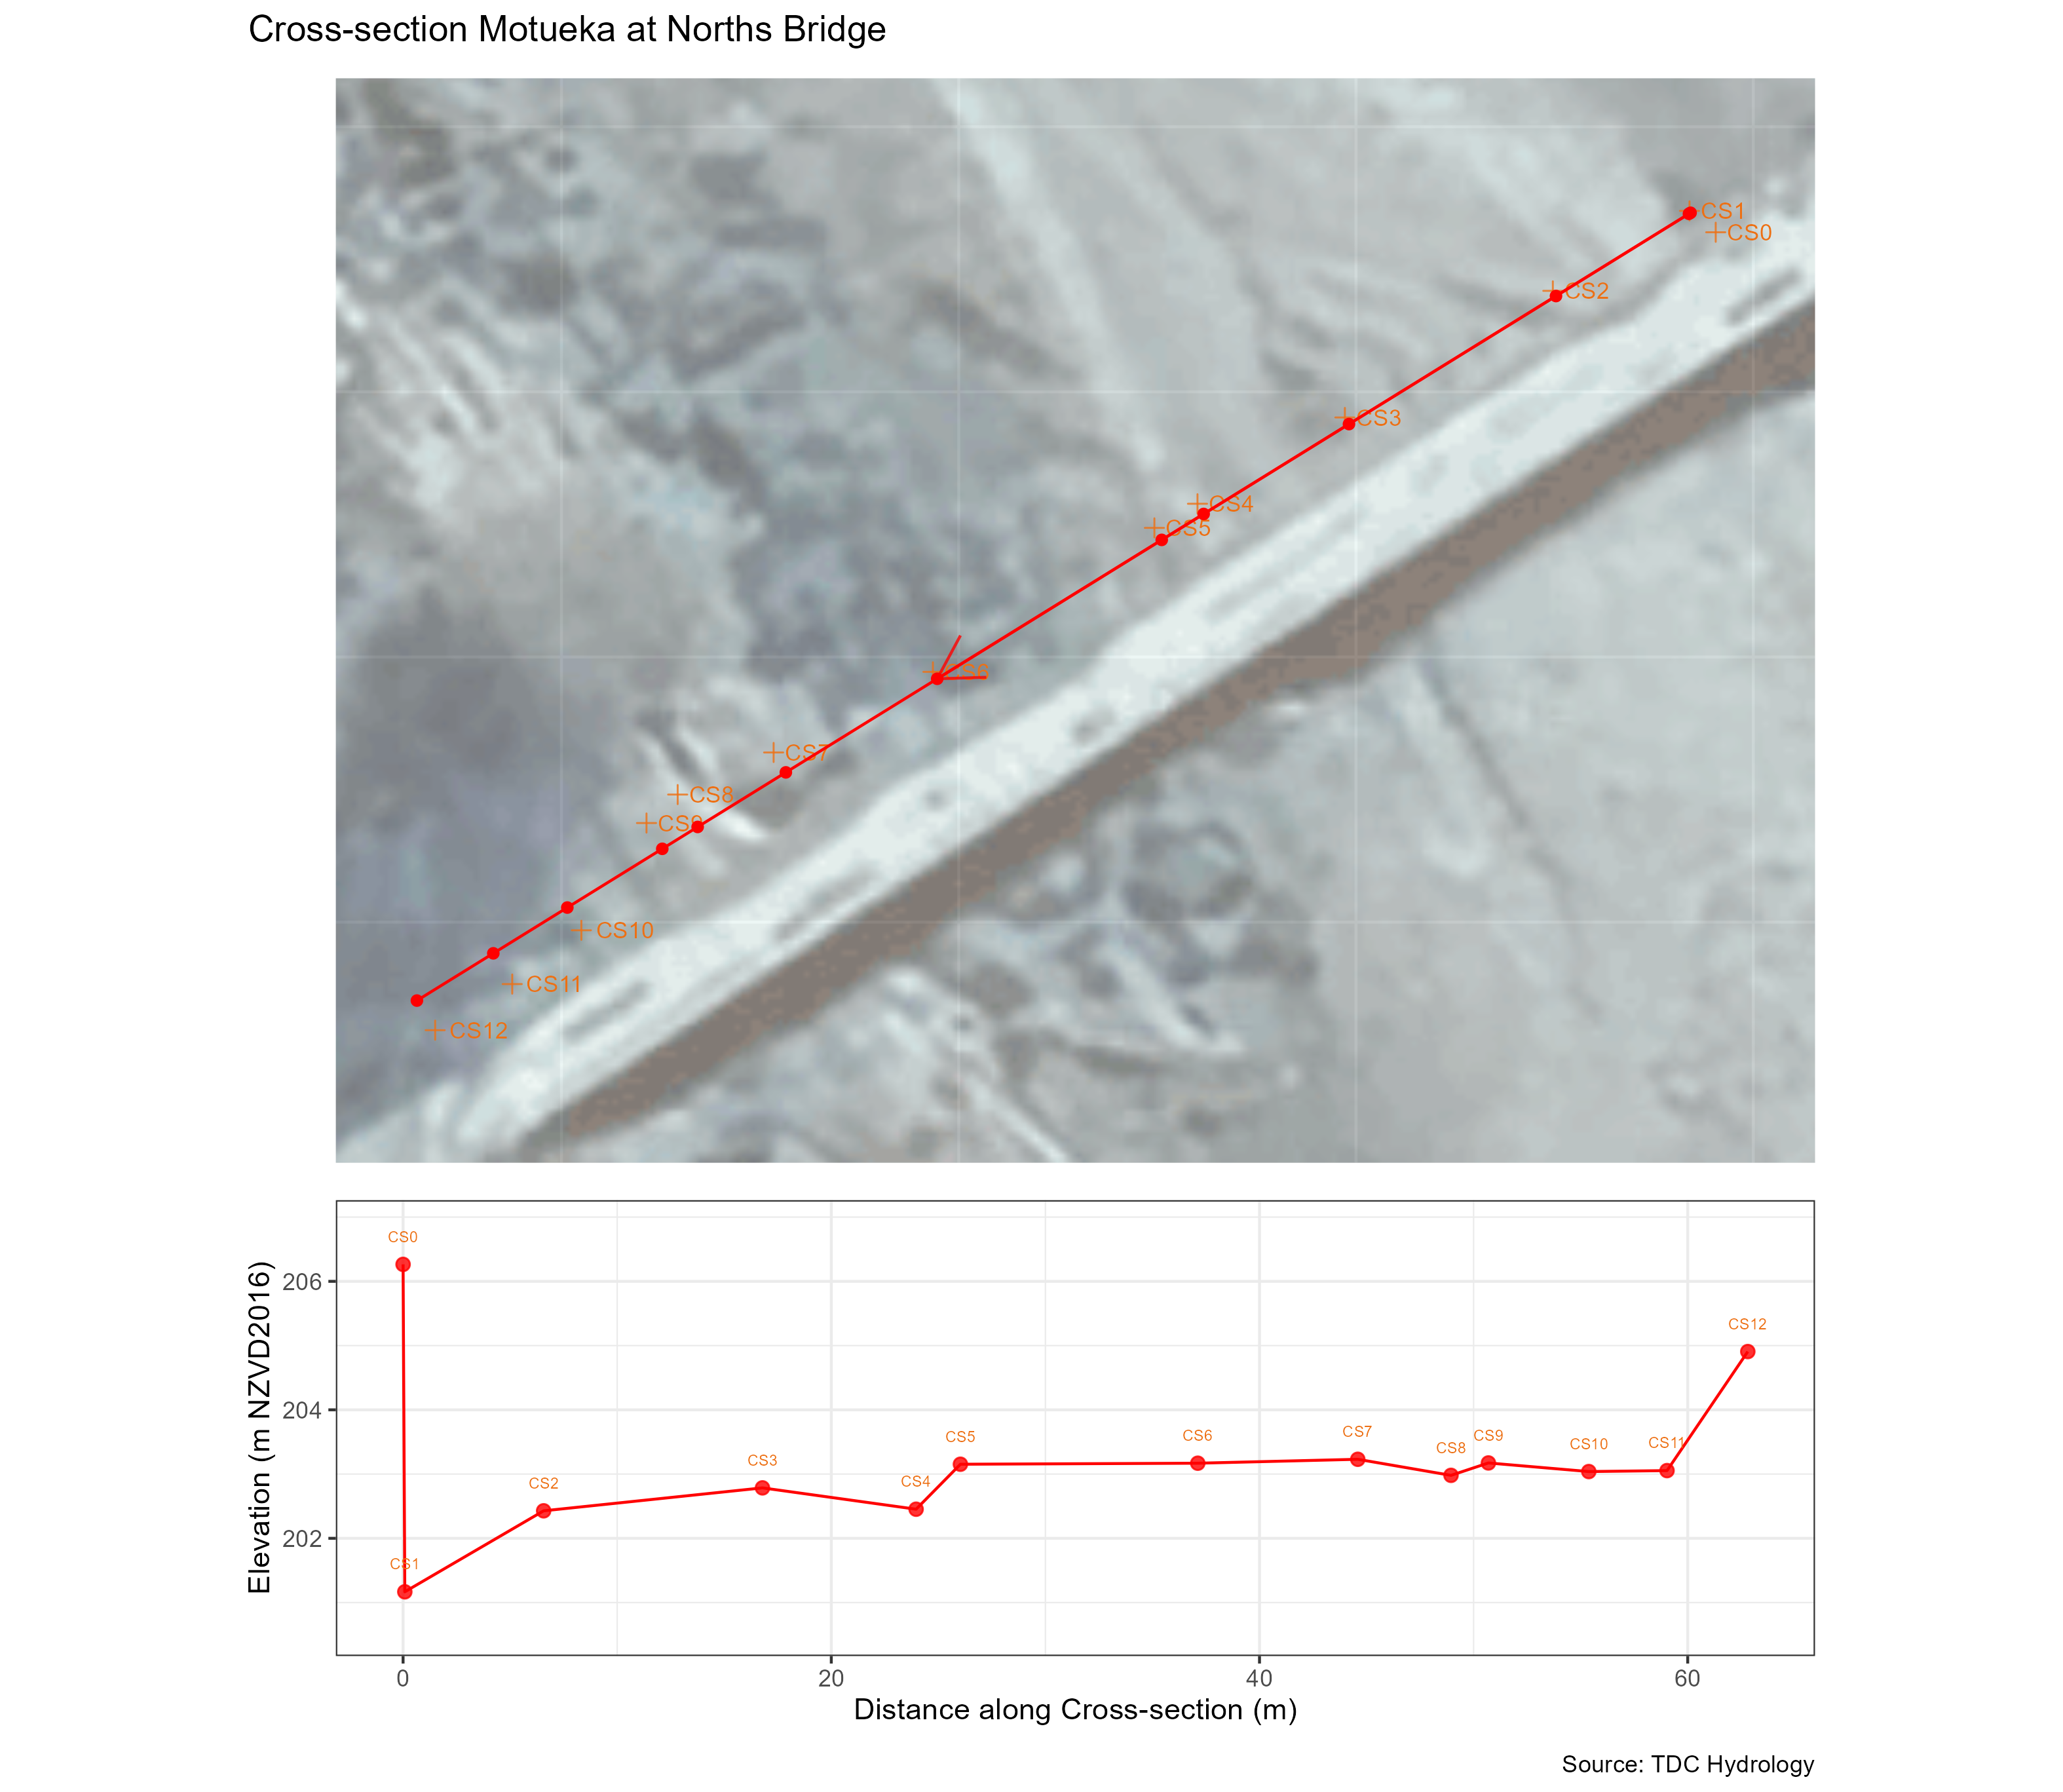

The file beside this chart, header and first rows:
easting, northing, description, lat, lon, name, x_dash, y_dash, d_cs, elevation
1586589, 5408582, Top of bridge, waters edge, true left., -41.47, 172.8, CS0, 1586588, 5408584, 0, 206.3
1586588, 5408584, NA, -41.47, 172.8, CS1, 1586588, 5408584, 0.08055, 201.2
1586582, 5408581, NA, -41.47, 172.8, CS2, 1586582, 5408581, 6.565, 202.4
1586573, 5408575, NA, -41.47, 172.8, CS3, 1586574, 5408575, 16.79, 202.8
1586567, 5408572, NA, -41.47, 172.8, CS4, 1586567, 5408571, 23.96, 202.5
1586565, 5408571, NA, -41.47, 172.8, CS5, 1586566, 5408570, 26.03, 203.2
1586556, 5408565, NA, -41.47, 172.8, CS6, 1586556, 5408564, 37.12, 203.2
1586549, 5408561, NA, -41.47, 172.8, CS7, 1586550, 5408561, 44.59, 203.2
1586545, 5408560, NA, -41.47, 172.8, CS8, 1586546, 5408558, 48.94, 203
1586544, 5408558, NA, -41.47, 172.8, CS9, 1586545, 5408557, 50.69, 203.2
1586541, 5408554, NA, -41.47, 172.8, CS10, 1586541, 5408555, 55.38, 203
1586538, 5408552, NA, -41.47, 172.8, CS11, 1586538, 5408553, 59.03, 203.1
1586535, 5408550, NA, -41.47, 172.8, CS12, 1586534, 5408551, 62.81, 204.9
